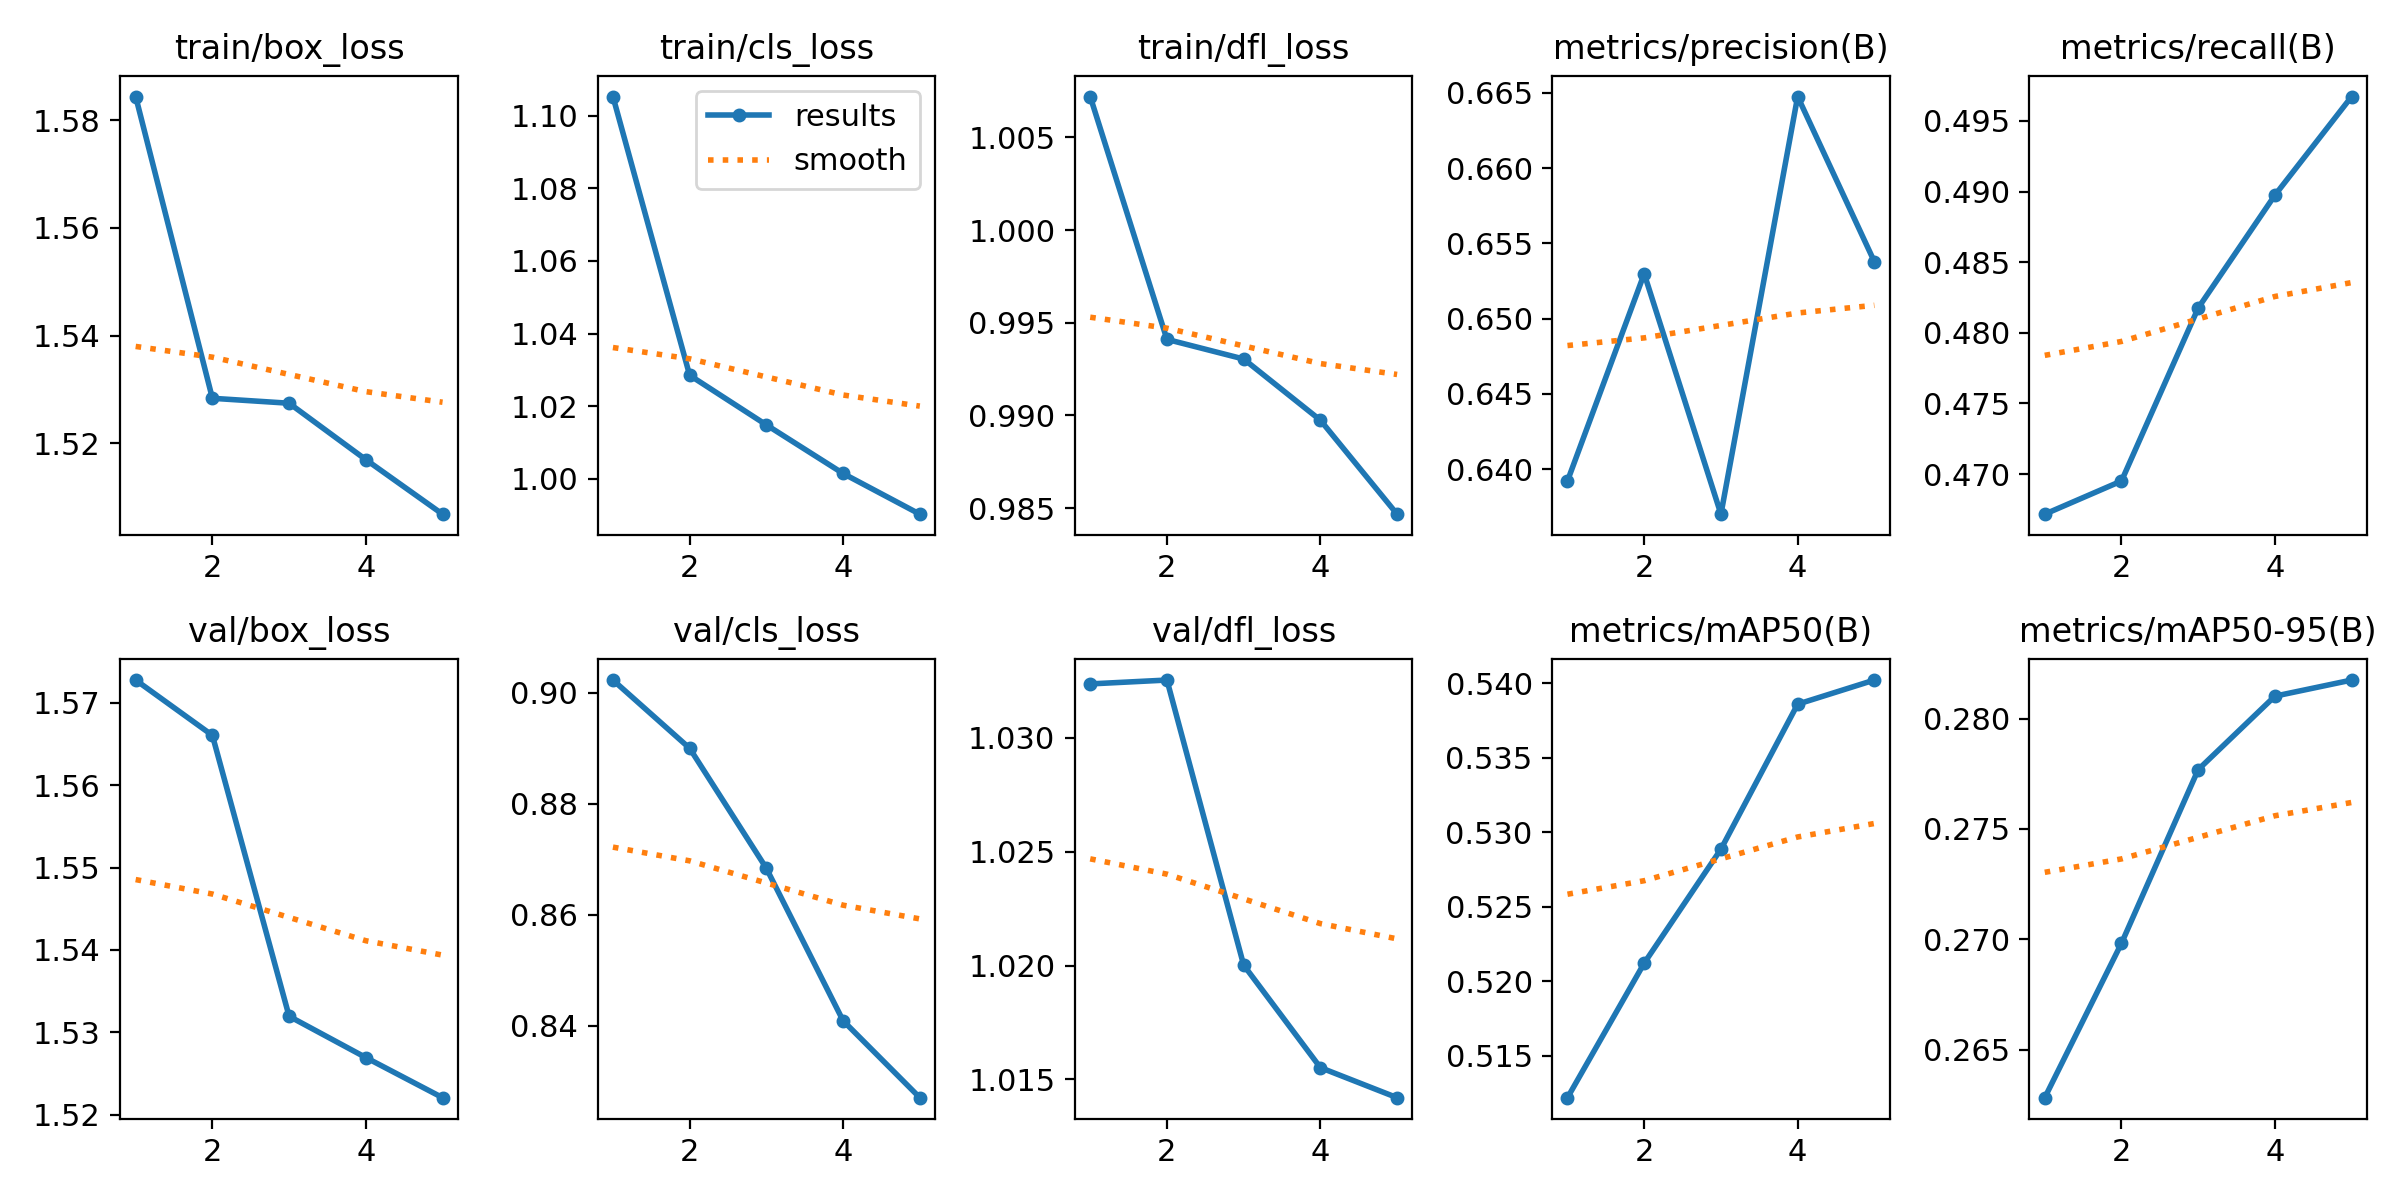

Data behind this chart, as committed beside it:
epoch, time, train/box_loss, train/cls_loss, train/dfl_loss, metrics/precision(B), metrics/recall(B), metrics/mAP50(B), metrics/mAP50-95(B), val/box_loss, val/cls_loss, val/dfl_loss, lr/pg0, lr/pg1, lr/pg2
1, 75.82, 1.584, 1.105, 1.007, 0.6392, 0.4672, 0.5122, 0.2628, 1.573, 0.9022, 1.032, 0.0002374, 0.0002374, 0.0002374
2, 151.5, 1.528, 1.028, 0.9941, 0.653, 0.4695, 0.5212, 0.2698, 1.566, 0.89, 1.033, 0.0003813, 0.0003813, 0.0003813
3, 271.8, 1.527, 1.015, 0.993, 0.637, 0.4818, 0.5289, 0.2777, 1.532, 0.8683, 1.02, 0.0004309, 0.0004309, 0.0004309
4, 346.4, 1.517, 1.001, 0.9897, 0.6648, 0.4898, 0.5386, 0.281, 1.527, 0.8409, 1.016, 0.0002899, 0.0002899, 0.0002899
5, 469.2, 1.507, 0.9902, 0.9847, 0.6538, 0.4967, 0.5402, 0.2818, 1.522, 0.827, 1.014, 0.0001485, 0.0001485, 0.0001485
